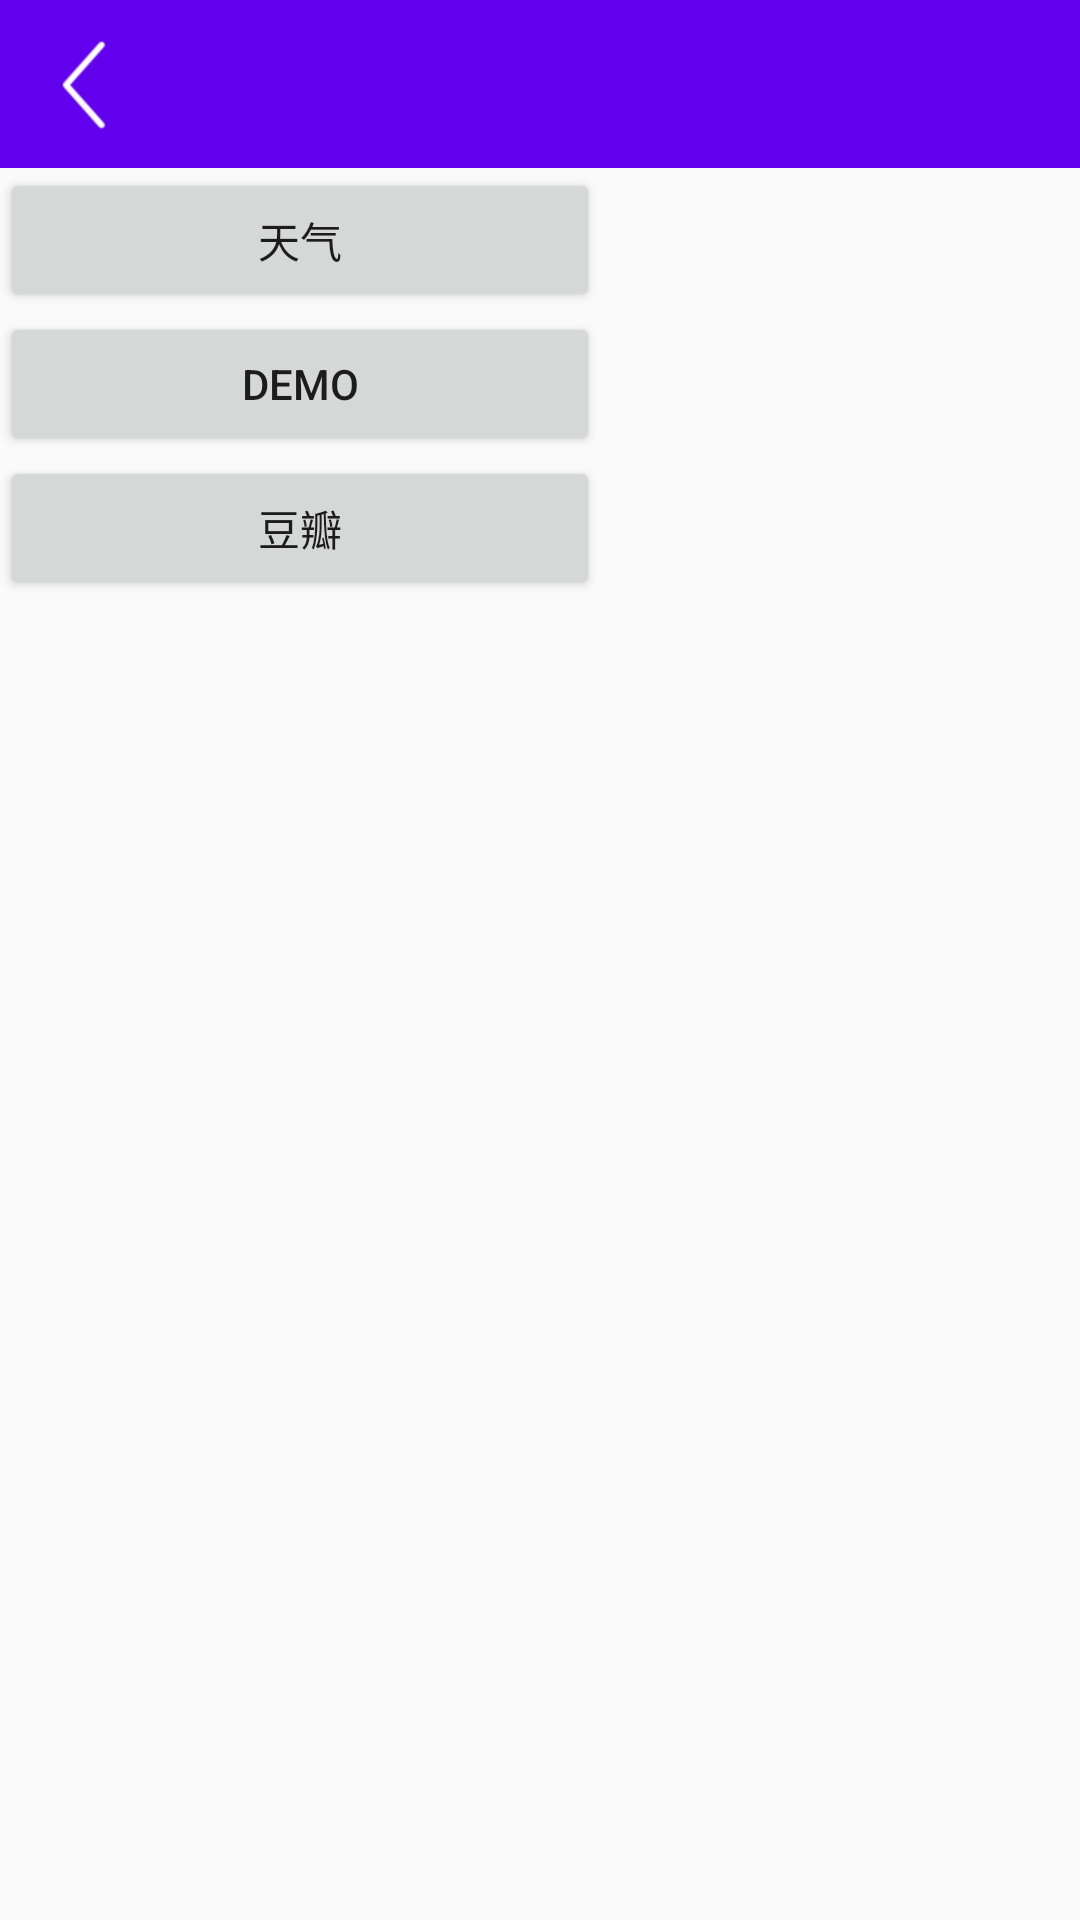

Write the Android layout XML for this screen, with the resource values it uses.
<!-- AndroidManifest.xml: application theme AppTheme -->
<!-- res/layout/activity_main.xml -->
<android.support.design.widget.CoordinatorLayout
    android:id="@+id/main_root_layout"
    xmlns:android="http://schemas.android.com/apk/res/android"
    android:layout_width="match_parent"
    android:layout_height="match_parent">

    <LinearLayout
        android:layout_width="match_parent"
        android:layout_height="match_parent"
        android:orientation="vertical">

        <include
            layout="@layout/toolbar"/>

        <Button
            android:id="@+id/main_weather_btn"
            android:layout_width="200dp"
            android:layout_height="48dp"
            android:text="天气"/>

        <Button
            android:id="@+id/main_demo_btn"
            android:layout_width="200dp"
            android:layout_height="48dp"
            android:text="Demo"/>

        <Button
            android:id="@+id/main_douban_btn"
            android:layout_width="200dp"
            android:layout_height="48dp"
            android:text="豆瓣"/>

    </LinearLayout>
</android.support.design.widget.CoordinatorLayout>
<!-- res/layout/toolbar.xml (included above) -->
<?xml version="1.0" encoding="utf-8"?>
<android.support.v7.widget.Toolbar
    android:id="@+id/toolbar"
    xmlns:android="http://schemas.android.com/apk/res/android"
    xmlns:app="http://schemas.android.com/apk/res-auto"
    android:layout_width="match_parent"
    android:layout_height="?attr/actionBarSize"
    android:background="?attr/colorPrimary"
    android:contentInsetLeft="0dp"
    android:contentInsetStart="0dp"
    android:theme="@style/ToolbarTheme"
    app:navigationIcon="@drawable/icon_back"
    app:popupTheme="@style/ThemeOverlay.AppCompat.Light"
    app:titleTextAppearance="@style/Toolbar.TitleText">

    <TextView
        android:id="@+id/toolbar_title"
        style="@style/TextAppearance.AppCompat.Widget.ActionBar.Title"
        android:layout_width="wrap_content"
        android:layout_height="wrap_content"
        android:layout_gravity="center"
        android:textSize="21sp"/>

    <TextView
        android:id="@+id/toolbar_menu_title"
        style="@style/TextAppearance.AppCompat.Widget.ActionBar.Title"
        android:layout_width="wrap_content"
        android:layout_height="wrap_content"
        android:layout_gravity="right"
        android:paddingRight="15dp"
        android:textSize="16sp"/>

</android.support.v7.widget.Toolbar>
<!-- resources referenced by this layout -->
<resources>
  <!-- drawable icon_back: png bitmap (drawable-xhdpi, 866 bytes) -->
  <style name="Toolbar.TitleText" parent="TextAppearance.Widget.AppCompat.Toolbar.Title">
          <item name="android:textSize">21dp</item>
          <item name="android:textColor">@android:color/white</item>
          <item name="android:textStyle">normal</item>
      </style>
  <style name="ToolbarTheme" parent="ThemeOverlay.AppCompat.ActionBar">
          
          <item name="android:textColorPrimary">@android:color/white</item>
          
          <item name="actionMenuTextColor">@android:color/white</item>
          
          <item name="colorAccent">@color/colorAccent</item>
      </style>
  <style name="AppTheme" parent="Theme.AppCompat.Light.NoActionBar">
          
          <item name="colorPrimary">@color/colorPrimary</item>
          <item name="colorPrimaryDark">@color/colorPrimaryDark</item>
          <item name="colorAccent">@color/colorAccent</item>
      </style>
  <!-- not gathered from this repository: default colours our renderer supplied (Android Studio template values) -->
  <color name="colorPrimary">#FF6200EE</color>
  <color name="colorPrimaryDark">#FF3700B3</color>
  <color name="colorAccent">#FF03DAC5</color>
</resources>
